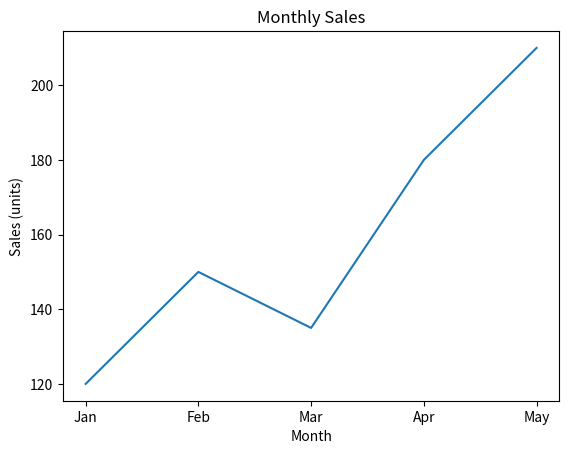

Recreate this plot in Python.
import matplotlib.pyplot as plt
months = ["Jan", "Feb", "Mar", "Apr", "May"]
sales = [120, 150, 135, 180, 210]
plt.plot(months, sales)
plt.title("Monthly Sales")
plt.xlabel("Month")
plt.ylabel("Sales (units)")
plt.show()
